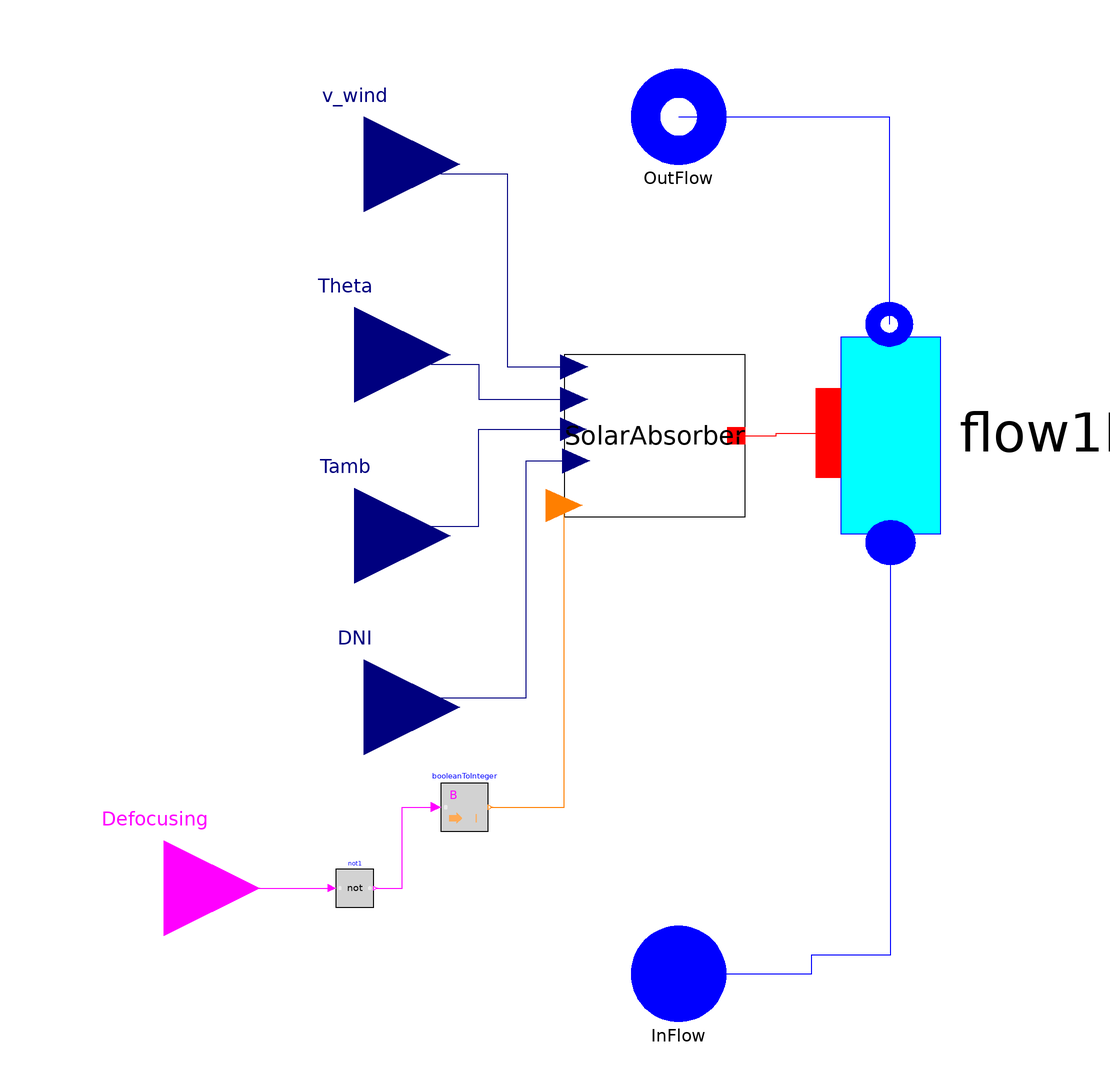

The Modelica model whose source follows is shown above as a component diagram (icons at their Placement, wires along their Line points).

model SolarField_Soltigua "Solar field model with Soltigua collector"
replaceable package Medium1 = ThermoCycle.Media.DummyFluid
                                           constrainedby
    Modelica.Media.Interfaces.PartialMedium                                                      annotation (choicesAllMatching = true);

/********************* PARAMETERS *******************************************************************/
constant Real  pi = Modelica.Constants.pi;

/********************* GEOMETRIES *********************/
parameter Integer N(min=1) = 2 "Number of cells per collector";
parameter Integer Ns(min=1) = 1 "Number of Collector in series";
parameter Integer Nt(min=1) = 1 "Number of collectors in parallel";

/*********************  Parameters for Defocusing *********************/
parameter Real Def = 25
    "Percentage value of the SF surface that goes to defocusing (25-50-75)"                     annotation(Dialog(group="DEFOCUSING", tab="General"));
/*********************  Parameters for convective heat transfer in the fluid *********************/

parameter Modelica.SIunits.CoefficientOfHeatTransfer Unom_l=300
    "if HTtype = LiqVap: heat transfer coefficient, liquid zone" annotation (Dialog(group="Heat transfer", tab="General"));
parameter Modelica.SIunits.CoefficientOfHeatTransfer Unom_tp=700
    "if HTtype = LiqVap: heat transfer coefficient, two-phase zone" annotation (Dialog(group="Heat transfer", tab="General"));
parameter Modelica.SIunits.CoefficientOfHeatTransfer Unom_v=400
    "if HTtype = LiqVap: heat transfer coefficient, vapor zone" annotation (Dialog(group="Heat transfer", tab="General"));
parameter Modelica.SIunits.MassFlowRate Mdotnom "Total nominal Mass flow";
// Fluid initial values
parameter Modelica.SIunits.Temperature Tstart_inlet
    "Temperature of the fluid at the inlet of the collector" annotation (Dialog(tab="Initialization"));
parameter Modelica.SIunits.Temperature Tstart_outlet
    "Temperature of the fluid at the outlet of the collector" annotation (Dialog(tab="Initialization"));

final parameter Modelica.SIunits.Temperature[Ns] Tstart_inlet_collector =  ThermoCycle.Functions.Solar.T_start_inlet(T_start_inlet=Tstart_inlet,T_start_outlet=Tstart_outlet,Ns=Ns);

final parameter Modelica.SIunits.Temperature[Ns] Tstart_outlet_collector = ThermoCycle.Functions.Solar.T_start_outlet(T_start_inlet=Tstart_inlet,T_start_outlet=Tstart_outlet,Ns=Ns);

parameter Modelica.SIunits.Pressure pstart
    "Temperature of the fluid at the inlet of the collector" annotation (Dialog(tab="Initialization"));
/*steady state */
parameter Boolean steadystate_T_fl=false
    "if true, sets the derivative of the fluid Temperature in each cell to zero during Initialization"
                                                                                                      annotation (Dialog(group="Initialization options", tab="Initialization"));
/*********************************   NUMERICAL OPTION  *************************************************************/
  import ThermoCycle.Functions.Enumerations.Discretizations;
 parameter Discretizations Discretization=ThermoCycle.Functions.Enumerations.Discretizations.centr_diff
    "Selection of the spatial discretization scheme"  annotation (Dialog(tab="Numerical options"));
/*Working fluid*/
  parameter Boolean Mdotconst=false
    "Set to yes to assume constant mass flow rate of primary fluid at each node (easier convergence)"
    annotation (Dialog(tab="Numerical options"));
  parameter Boolean max_der=false
    "Set to yes to limit the density derivative of primary fluid during phase transitions"
    annotation (Dialog(tab="Numerical options"));
  parameter Boolean filter_dMdt=false
    "Set to yes to filter dMdt of primary fluid with a first-order filter"
    annotation (Dialog(tab="Numerical options"));
  parameter Real max_drhodt=100
    "Maximum value for the density derivative of primary fluid"
    annotation (Dialog(enable=max_der_wf, tab="Numerical options"));
  parameter Modelica.SIunits.Time TT=1
    "Integration time of the first-order filter"
    annotation (Dialog(enable=filter_dMdt, tab="Numerical options"));

/****************** GEOMETRY  *********************/
inner replaceable parameter
    ThermoCycle.Components.HeatFlow.Walls.SolarAbsorber.Geometry.Soltigua.BaseGeometry
                                                                                        CollectorGeometry
constrainedby
    ThermoCycle.Components.HeatFlow.Walls.SolarAbsorber.Geometry.Soltigua.BaseGeometry
                                                                                       annotation (choicesAllMatching=true);

/*************************** HEAT TRANSFER ************************************/
/*Secondary fluid*/
replaceable model FluidHeatTransferModel =
    ThermoCycle.Components.HeatFlow.HeatTransfer.MassFlowDependence
   constrainedby
    ThermoCycle.Components.HeatFlow.HeatTransfer.BaseClasses.PartialHeatTransferZones
                                                                                                      annotation (Dialog(group="Heat transfer", tab="General"),choicesAllMatching=true);

/******************************************  COMPONENTS *********************************************************/

 ThermoCycle.Components.HeatFlow.Walls.SolarAbsorber.AbsSoltigua[Ns] SolarAbsorber(each N=N, each geometry=CollectorGeometry, each Defocusing = Def)
    annotation (Placement(transformation(extent={{-24,6},{14,40}})));
  Modelica.Blocks.Interfaces.RealInput v_wind
    annotation (Placement(transformation(extent={{-86,60},{-46,100}}),
        iconTransformation(extent={{-15,-15},{15,15}},
        rotation=0,
        origin={-69,95})));
  Modelica.Blocks.Interfaces.RealInput Theta
    annotation (Placement(transformation(extent={{-88,20},{-48,60}}),
        iconTransformation(extent={{-15,-15},{15,15}},
        rotation=0,
        origin={-69,51})));
  Modelica.Blocks.Interfaces.RealInput Tamb
    annotation (Placement(transformation(extent={{-88,-18},{-48,22}}),
        iconTransformation(extent={{-15,-15},{15,15}},
        rotation=0,
        origin={-69,15})));
  Modelica.Blocks.Interfaces.RealInput DNI
    annotation (Placement(transformation(extent={{-86,-54},{-46,-14}}),
        iconTransformation(extent={{-16,-16},{16,16}},
        rotation=0,
        origin={-66,-30})));
  Interfaces.Fluid.FlangeA InFlow( redeclare package Medium = Medium1)
    annotation (Placement(transformation(extent={{-10,-100},{10,-80}}),
        iconTransformation(extent={{12,-112},{32,-92}})));
  Interfaces.Fluid.FlangeB OutFlow( redeclare package Medium = Medium1)
    annotation (Placement(transformation(extent={{-10,80},{10,100}}),
        iconTransformation(extent={{30,108},{50,128}})));
  Components.FluidFlow.Pipes.Flow1Dim[Ns] flow1Dim(redeclare each package
      Medium =                                                                     Medium1,
  redeclare each final model Flow1DimHeatTransferModel =
        FluidHeatTransferModel,
    each N=N,
    each Nt=Nt,
    each A=CollectorGeometry.A_ext_t,
    each V=CollectorGeometry.V_tube_int,
    each Mdotnom=Mdotnom,
    each Unom_l=Unom_l,
    each Unom_tp=Unom_tp,
    each Unom_v=Unom_v,
    each pstart=pstart,
    Tstart_inlet=Tstart_inlet_collector,
    Tstart_outlet=Tstart_outlet_collector,
    each Mdotconst=Mdotconst,
    each max_der=max_der,
    each filter_dMdt=filter_dMdt,
    each max_drhodt=max_drhodt,
    each TT=TT,
    each steadystate=steadystate_T_fl,
    each Discretization=Discretization)
                                  annotation (Placement(transformation(
        extent={{-27.5,-31.5},{27.5,31.5}},
        rotation=90,
        origin={44.5,23.5})));
  Modelica.Blocks.Logical.Not not1
    annotation (Placement(transformation(extent={{-72,-76},{-64,-68}})));
  Modelica.Blocks.Math.BooleanToInteger booleanToInteger
    annotation (Placement(transformation(extent={{-50,-60},{-40,-50}})));
  Modelica.Blocks.Interfaces.BooleanInput Defocusing
    annotation (Placement(transformation(extent={{-128,-92},{-88,-52}}),
        iconTransformation(extent={{-82,-96},{-42,-56}})));

public
  record SummaryBase
    replaceable Arrays T_profile;
    record Arrays
     parameter Integer n;
     parameter Integer Ns;
     Modelica.SIunits.Temperature[Ns,n] T_fluid;
    end Arrays;
    Real Eta_solarCollector "Total efficiency of solar collector";
    Modelica.SIunits.Power Q_htf
      "Total heat through the termal heat transfer fluid flowing in the solar collector";
  end SummaryBase;
  replaceable record SummaryClass = SummaryBase;
  SummaryClass Summary( T_profile( n=N, Ns=Ns,T_fluid = T_fluid_),Eta_solarCollector=Eta_tot,Q_htf = Q_tot);
protected
   Modelica.SIunits.Temperature T_fluid_[Ns,N];
  //,Eta_solarCollector= absorberSchott.Eta_TOT,Philoss = absorberSchott.Phi_loss_ref_m,Q_htf = flow1Dim.Q_tot);
 Real Eta_tot "Total efficiency";
 Modelica.SIunits.HeatFlowRate Q_tot
    "Total thermal energy flow on the tube from the sun [W]";
equation
   for i in 1:Ns loop
     for k in 1:N loop
     T_fluid_[i,k] = flow1Dim[i].Cells[k].T;
     end for;
   end for;
Eta_tot = sum(SolarAbsorber[:].Eta_tot)/Ns;
Q_tot = sum(flow1Dim[:].Q_tot) "Total power absorbed by the fluid";

for i in 1:Ns loop
     connect(Theta, SolarAbsorber[i].Theta) annotation (Line(
      points={{-68,40},{-52,40},{-52,38},{-42,38},{-42,30.65},{-21.91,30.65}},
      color={0,0,127},
      smooth=Smooth.None));
           connect(v_wind, SolarAbsorber[i].v_wind) annotation (Line(
      points={{-66,80},{-50,80},{-50,78},{-36,78},{-36,37.45},{-21.91,37.45}},
      color={0,0,127},
      smooth=Smooth.None));
     connect(SolarAbsorber[i].wall_int, flow1Dim[i].Wall_int) annotation (Line(
      points={{12.1,23},{20.5,23},{20.5,23.5},{31.375,23.5}},
      color={255,0,0},
      smooth=Smooth.None));
  connect(Tamb, SolarAbsorber[i].Tamb) annotation (Line(
      points={{-68,2},{-56,2},{-56,4},{-42,4},{-42,24.36},{-22.1,24.36}},
      color={0,0,127},
      smooth=Smooth.None));
  connect(DNI, SolarAbsorber[i].DNI) annotation (Line(
      points={{-66,-34},{-52,-34},{-52,-32},{-32,-32},{-32,17.73},{-21.53,17.73}},
      color={0,0,127},
      smooth=Smooth.None));
    connect(booleanToInteger.y, SolarAbsorber[i].Focusing) annotation (Line(
      points={{-39.5,-55},{-24,-55},{-24,8.38}},
      color={255,127,0},
      smooth=Smooth.None));

end for;

    for i in 1: Ns - 1 loop
  connect(flow1Dim[i].OutFlow,flow1Dim[i+1].InFlow);
end for;

  connect(OutFlow, flow1Dim[Ns].OutFlow) annotation (Line(
      points={{0,90},{44.2375,90},{44.2375,46.4167}},
      color={0,0,255},
      smooth=Smooth.None));
  connect(InFlow, flow1Dim[1].InFlow) annotation (Line(
      points={{0,-90},{28,-90},{28,-86},{44.5,-86},{44.5,0.583333}},
      color={0,0,255},
      smooth=Smooth.None));

  connect(Defocusing,not1. u) annotation (Line(
      points={{-108,-72},{-72.8,-72}},
      color={255,0,255},
      smooth=Smooth.None));
  connect(not1.y,booleanToInteger. u) annotation (Line(
      points={{-63.6,-72},{-58,-72},{-58,-55},{-51,-55}},
      color={255,0,255},
      smooth=Smooth.None));
  connect(booleanToInteger.y, SolarAbsorber[1].Focusing) annotation (Line(
      points={{-39.5,-55},{-24,-55},{-24,8.38}},
      color={255,127,0},
      smooth=Smooth.None));
                                                                                                      annotation (Dialog(group="Heat transfer", tab="General"),
              Diagram(coordinateSystem(extent={{-80,-100},{100,120}},
          preserveAspectRatio=false),
                      graphics), Icon(coordinateSystem(extent={{-80,-100},{100,
            120}},
          preserveAspectRatio=false), graphics={
           Bitmap(extent={{-92,120},{130,-98}},  fileName=
              "modelica://ThermoCycle/Resources/Images/Avatar_SF.jpg"),
                                          Text(
          extent={{-88,118},{58,94}},
          lineColor={0,0,0},
          fillColor={255,85,85},
          fillPattern=FillPattern.Solid,
          textString="%name"),
        Text(
          extent={{-66,-42},{-36,-52}},
          lineColor={0,0,0},
          textString="DNI"),
        Text(
          extent={{-58,2},{-32,-6}},
          lineColor={0,0,0},
          textString="Tamb[K]"),
        Text(
          extent={{-68,36},{-18,28}},
          lineColor={0,0,0},
          textString="Theta[rad]"),
        Text(
          extent={{-58,88},{-26,72}},
          lineColor={0,0,0},
          textString="V_wind [m/s]"),
        Text(
          extent={{-52,-80},{-22,-90}},
          lineColor={0,0,0},
          textString="Defocusing")}),
                                 Documentation(info="<HTML>

<p><big>The <b>SolarField_Soltigua</b> model is based on the same modeling concept of the <a href=\"modelica://ThermoCycle.Components.Units.Solar.SolarField_Forristal\">SolarField_Forristal</a> model.
 <p><big>The dynamic one-dimensional radial energy balance around the heat collector element is represented by the    <a href=\"modelica://ThermoCycle.Components.HeatFlow.Walls.SolarAbsorber.AbsSoltigua\">AbsSoltigua</a> model.
<p><big>In this model the dimensions of the collectors are fixed and the user can choose the configuration of the solar field:
 <ul><li> Nt: Number of collectors in series
 <li> Ns: Number of collectors in parallel
 </ul>
  <p><big>The model allows to defocusing the collectors based on the internal focusing signal.
   <ul>
   <li>Defocusing = 0 --> Net collecting surface for each collector = 41 m²   
   <li> Defocusing =1 --> Net collecting surface for each collector = 2.3 m²
   </ul>
  
 
 
 
 </HTML>"));
end SolarField_Soltigua;